Dataset: LLaVA_CLIP (GitHub, Julian075/LLaVA_CLIP). Classes: bird, bobcat, cat, coyote, dog, opossum, rabbit, raccoon, rodent, skunk, squirrel.

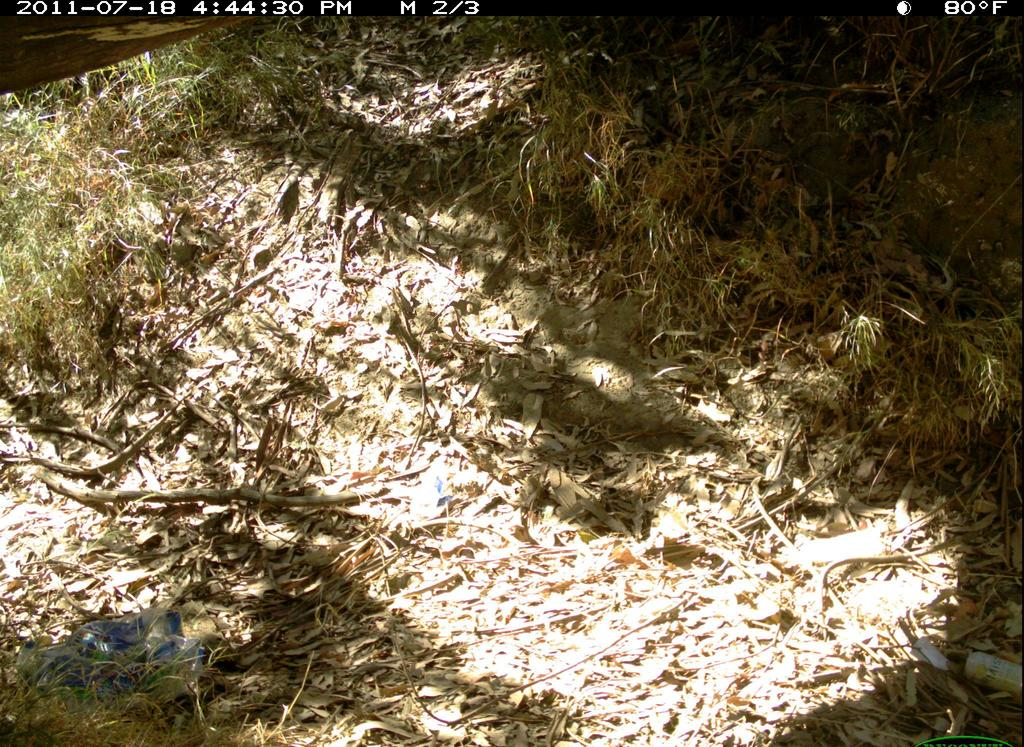
Label: bird

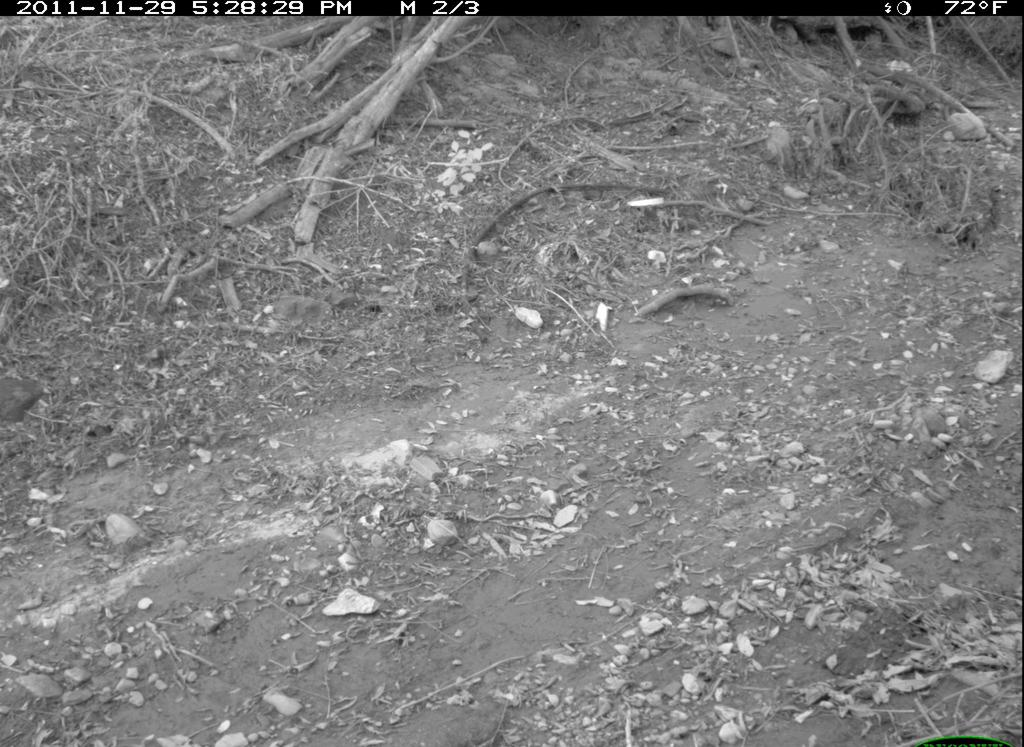
Label: dog

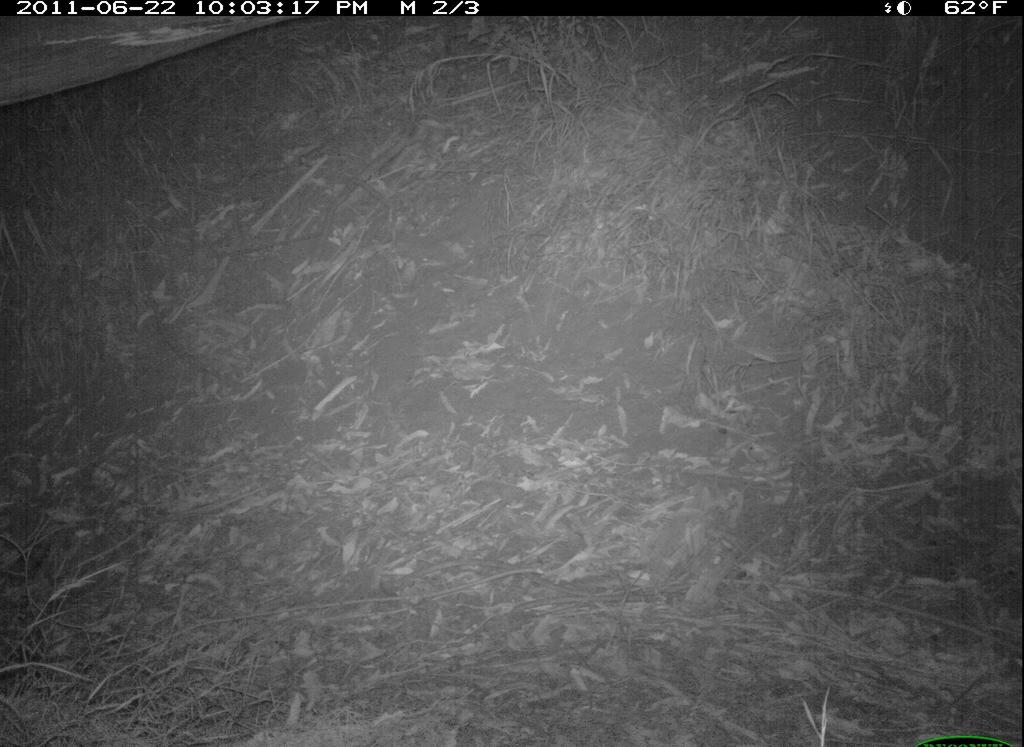
Label: rabbit

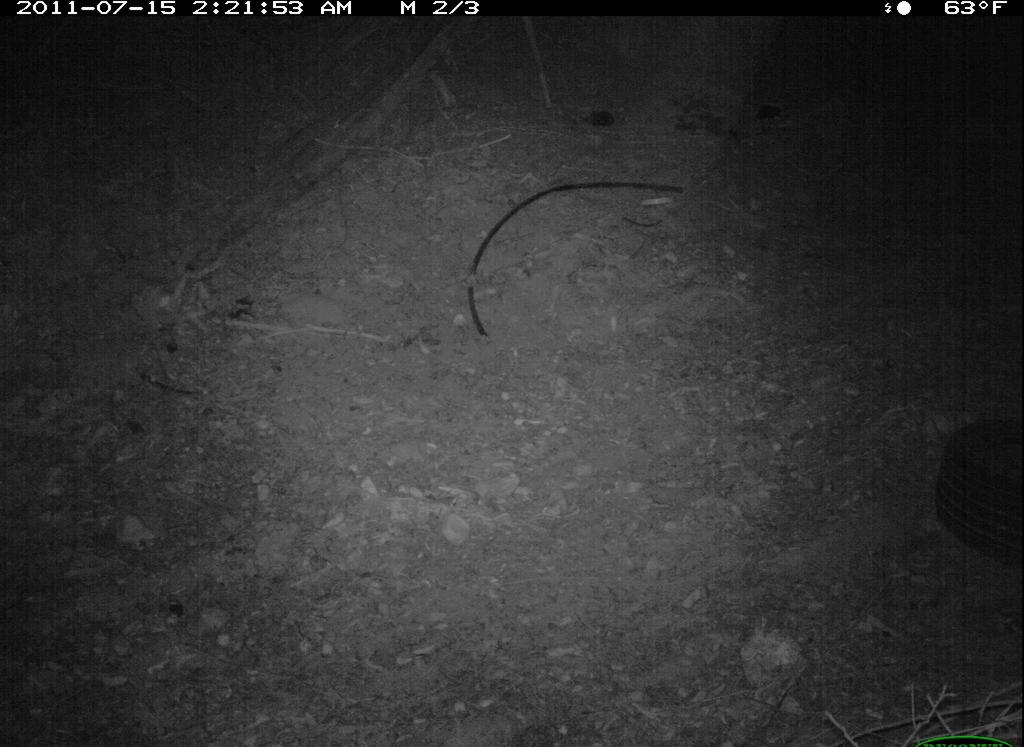
Label: raccoon

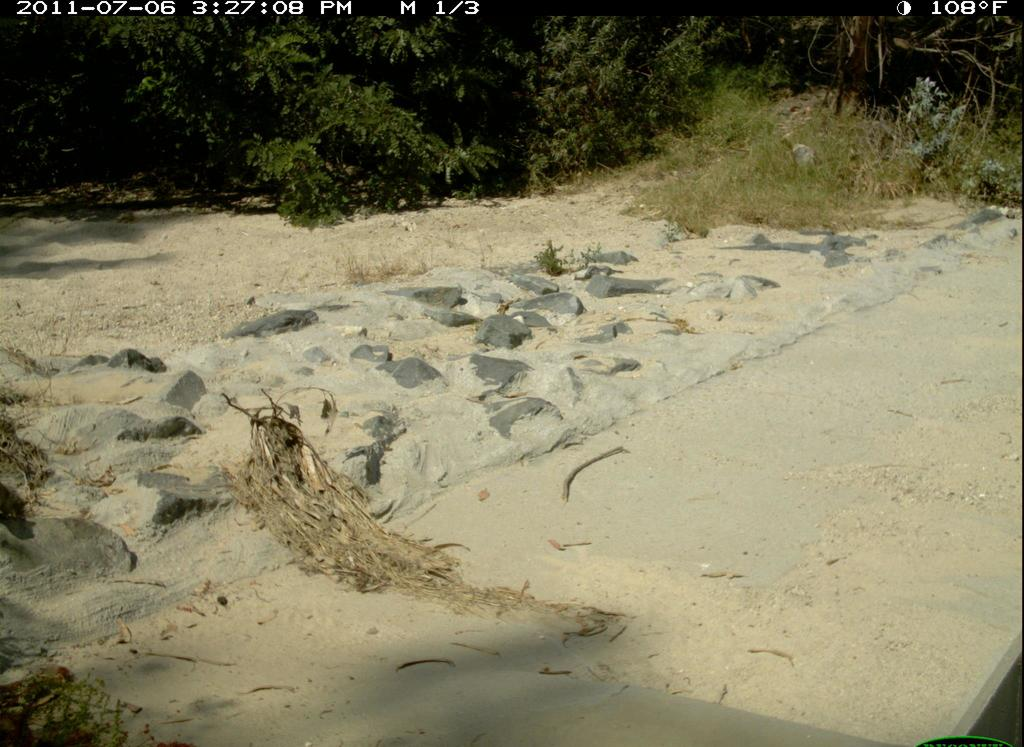
Label: squirrel

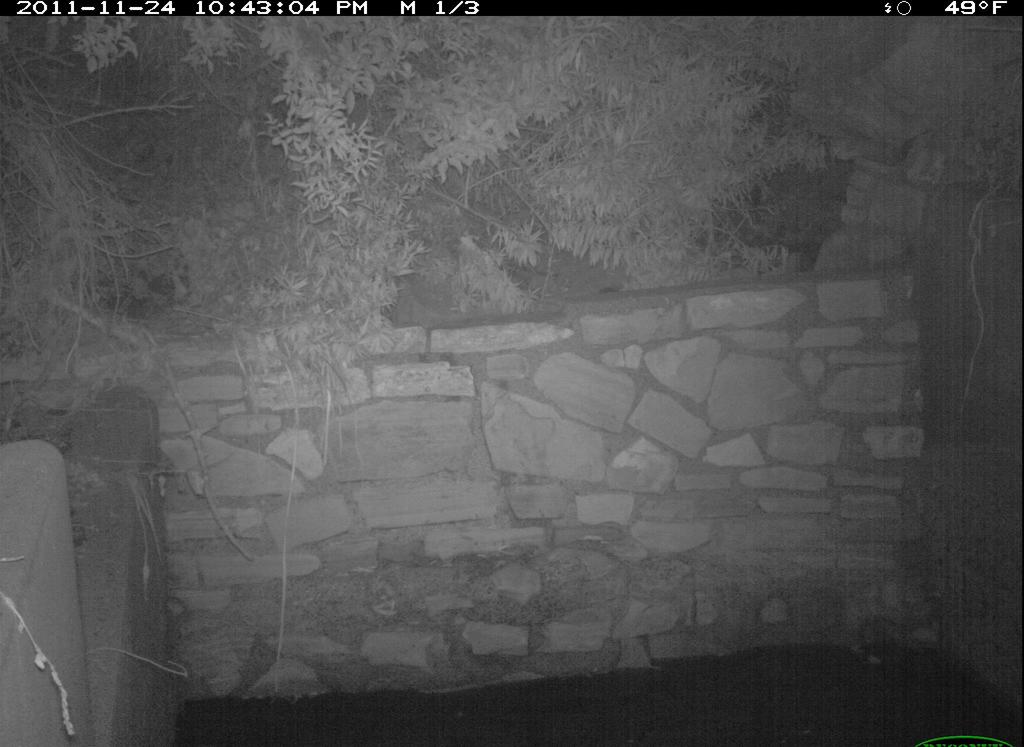
Label: rodent
